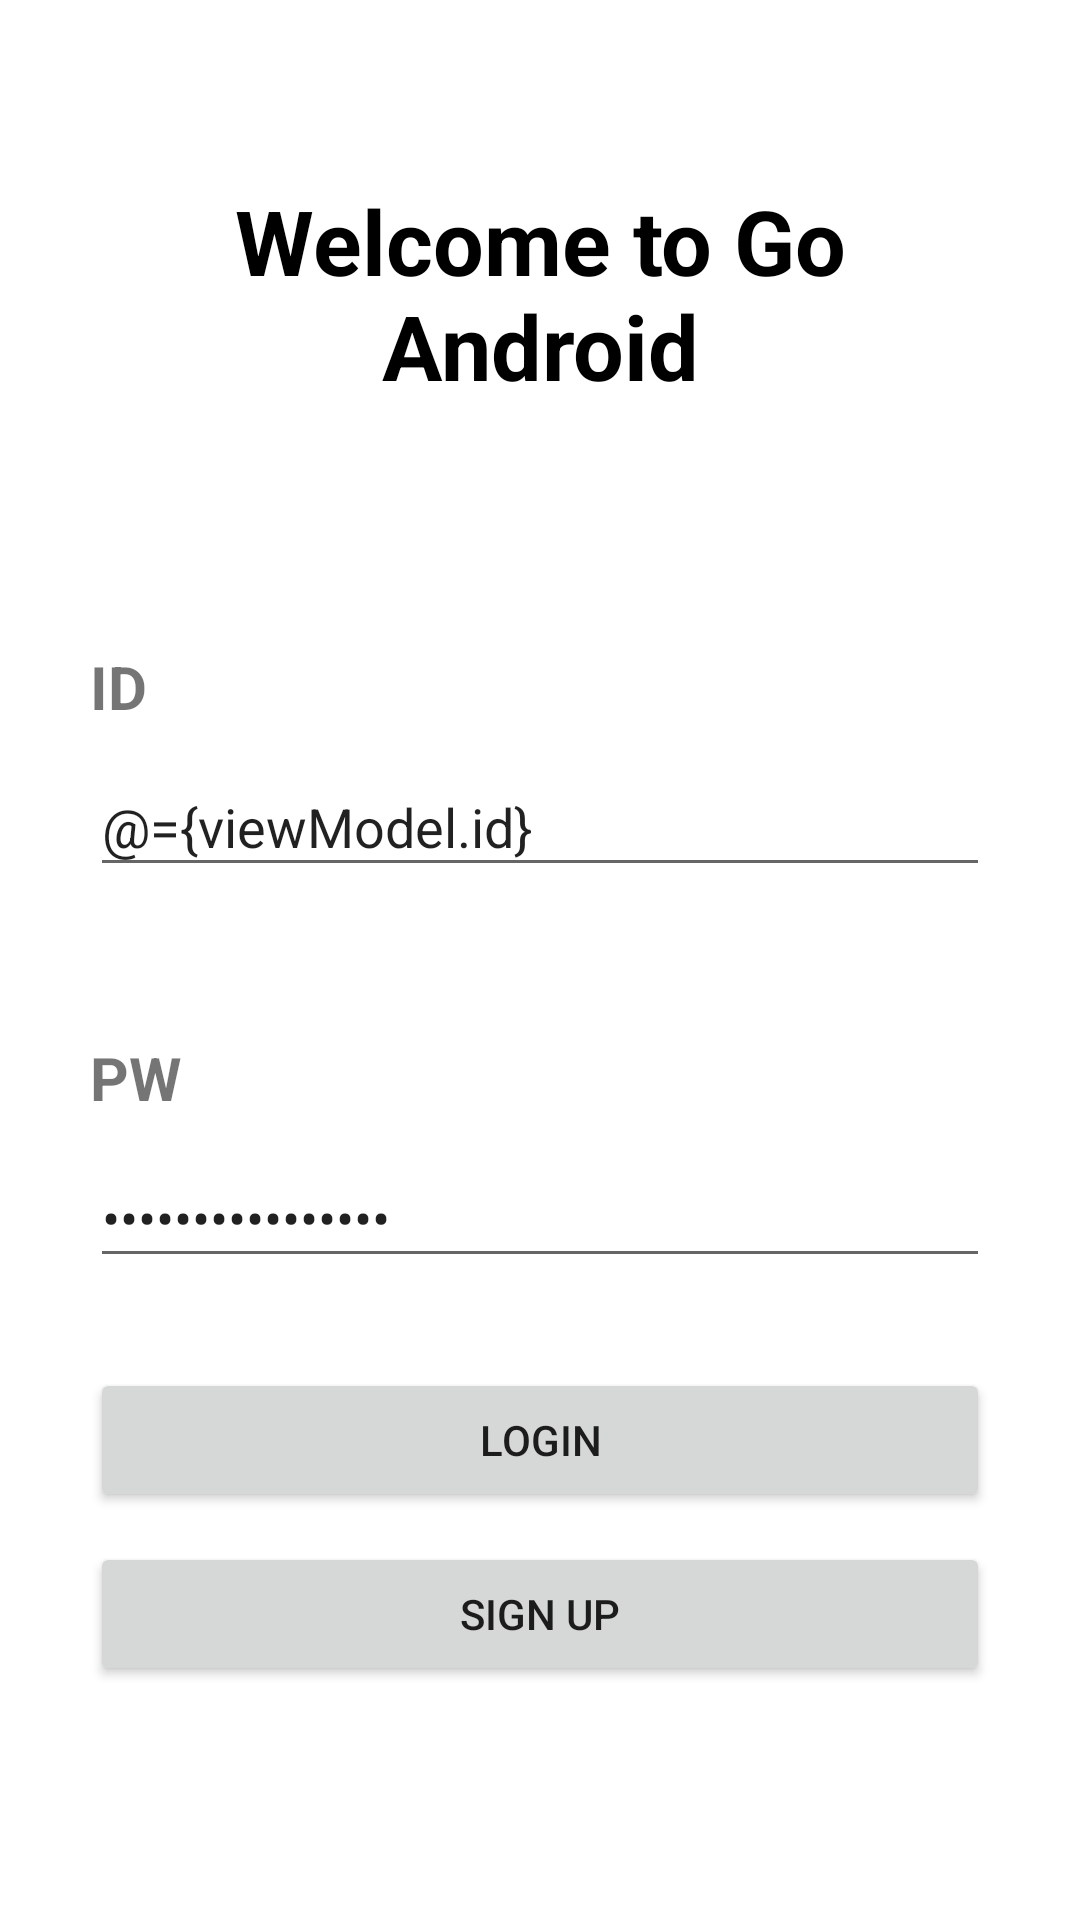

The Android layout XML behind this screen, and the referenced resources:
<!-- AndroidManifest.xml: application theme Theme.Seminar1 -->
<!-- res/layout/activity_login.xml -->
<?xml version="1.0" encoding="utf-8"?>
<layout
    xmlns:android="http://schemas.android.com/apk/res/android"
    xmlns:app="http://schemas.android.com/apk/res-auto">

    <data>
        <variable
            name="viewModel"
            type="org.go.sopt.viewmodel.SignInViewModel" />
    </data>

    <androidx.constraintlayout.widget.ConstraintLayout
        android:layout_width="match_parent"
        android:layout_height="match_parent">

        <ScrollView
            android:layout_width="match_parent"
            android:layout_height="match_parent">

            <androidx.constraintlayout.widget.ConstraintLayout
                android:layout_width="match_parent"
                android:layout_height="match_parent">

                <TextView
                    android:id="@+id/titleTv"
                    android:layout_width="match_parent"
                    android:layout_height="wrap_content"
                    android:layout_marginHorizontal="30dp"
                    android:layout_marginTop="60dp"
                    android:gravity="center"
                    android:text="@string/welcome_to_go_android"
                    android:textColor="@color/black"
                    android:textSize="30sp"
                    android:textStyle="bold"
                    app:layout_constraintEnd_toEndOf="parent"
                    app:layout_constraintStart_toStartOf="parent"
                    app:layout_constraintTop_toTopOf="parent" />

                <TextView
                    android:id="@+id/idTv"
                    android:layout_width="0dp"
                    android:layout_height="wrap_content"
                    android:layout_marginTop="80dp"
                    android:text="@string/ID"
                    android:textSize="20sp"
                    android:textStyle="bold"
                    app:layout_constraintEnd_toEndOf="@id/titleTv"
                    app:layout_constraintStart_toStartOf="@id/titleTv"
                    app:layout_constraintTop_toBottomOf="@id/titleTv" />

                <EditText
                    android:id="@+id/idEditTv"
                    android:layout_width="0dp"
                    android:layout_height="wrap_content"
                    android:layout_marginTop="10dp"
                    android:hint="@string/please_edit_id"
                    android:singleLine="true"
                    android:text="@={viewModel.id}"
                    app:layout_constraintEnd_toEndOf="@id/titleTv"
                    app:layout_constraintStart_toStartOf="@id/titleTv"
                    app:layout_constraintTop_toBottomOf="@id/idTv" />

                <TextView
                    android:id="@+id/pwTv"
                    android:layout_width="0dp"
                    android:layout_height="wrap_content"
                    android:layout_marginTop="50dp"
                    android:text="@string/PW"
                    android:textSize="20sp"
                    android:textStyle="bold"
                    app:layout_constraintEnd_toEndOf="@id/titleTv"
                    app:layout_constraintStart_toStartOf="@id/titleTv"
                    app:layout_constraintTop_toBottomOf="@id/idEditTv" />

                <EditText
                    android:id="@+id/pwEditTv"
                    android:layout_width="0dp"
                    android:layout_height="wrap_content"
                    android:layout_marginTop="10dp"
                    android:hint="@string/please_edit_pw"
                    android:text="@={viewModel.pw}"
                    android:inputType="textPassword"
                    android:singleLine="true"
                    app:layout_constraintEnd_toEndOf="@id/titleTv"
                    app:layout_constraintStart_toStartOf="@id/titleTv"
                    app:layout_constraintTop_toBottomOf="@id/pwTv" />

                <Button
                    android:id="@+id/loginBtn"
                    android:layout_width="0dp"
                    android:layout_height="wrap_content"
                    android:layout_marginTop="30dp"
                    android:text="@string/LOGIN"
                    app:layout_constraintEnd_toEndOf="@id/titleTv"
                    app:layout_constraintStart_toStartOf="@id/titleTv"
                    app:layout_constraintTop_toBottomOf="@id/pwEditTv" />

                <Button
                    android:id="@+id/signUpBtn"
                    android:layout_width="0dp"
                    android:layout_height="wrap_content"
                    android:layout_marginTop="10dp"
                    android:text="@string/SIGN_UP"
                    app:layout_constraintEnd_toEndOf="@id/titleTv"
                    app:layout_constraintStart_toStartOf="@id/titleTv"
                    app:layout_constraintTop_toBottomOf="@id/loginBtn" />

            </androidx.constraintlayout.widget.ConstraintLayout>
        </ScrollView>
    </androidx.constraintlayout.widget.ConstraintLayout>
</layout>
<!-- resources referenced by this layout -->
<resources>
  <color name="black">#FF000000</color>
  <string name="ID">ID</string>
  <string name="LOGIN">LOGIN</string>
  <string name="PW">PW</string>
  <string name="SIGN_UP">SIGN UP</string>
  <string name="please_edit_id">아이디를 입력해주세요</string>
  <string name="please_edit_pw">비밀번호를 입력해주세요</string>
  <string name="welcome_to_go_android">Welcome to Go Android</string>
  <style name="Theme.Seminar1" parent="Theme.MaterialComponents.DayNight.DarkActionBar">
          
          <item name="colorPrimary">@color/purple_500</item>
          <item name="colorPrimaryVariant">@color/purple_700</item>
          <item name="colorOnPrimary">@color/white</item>
          
          <item name="colorSecondary">@color/teal_200</item>
          <item name="colorSecondaryVariant">@color/teal_700</item>
          <item name="colorOnSecondary">@color/black</item>
          
          <item name="android:statusBarColor">?attr/colorPrimaryVariant</item>
          
      </style>
  <color name="purple_500">#FF6200EE</color>
  <color name="purple_700">#FF3700B3</color>
  <color name="white">#FFFFFFFF</color>
  <color name="teal_200">#FF03DAC5</color>
  <color name="teal_700">#FF018786</color>
</resources>
